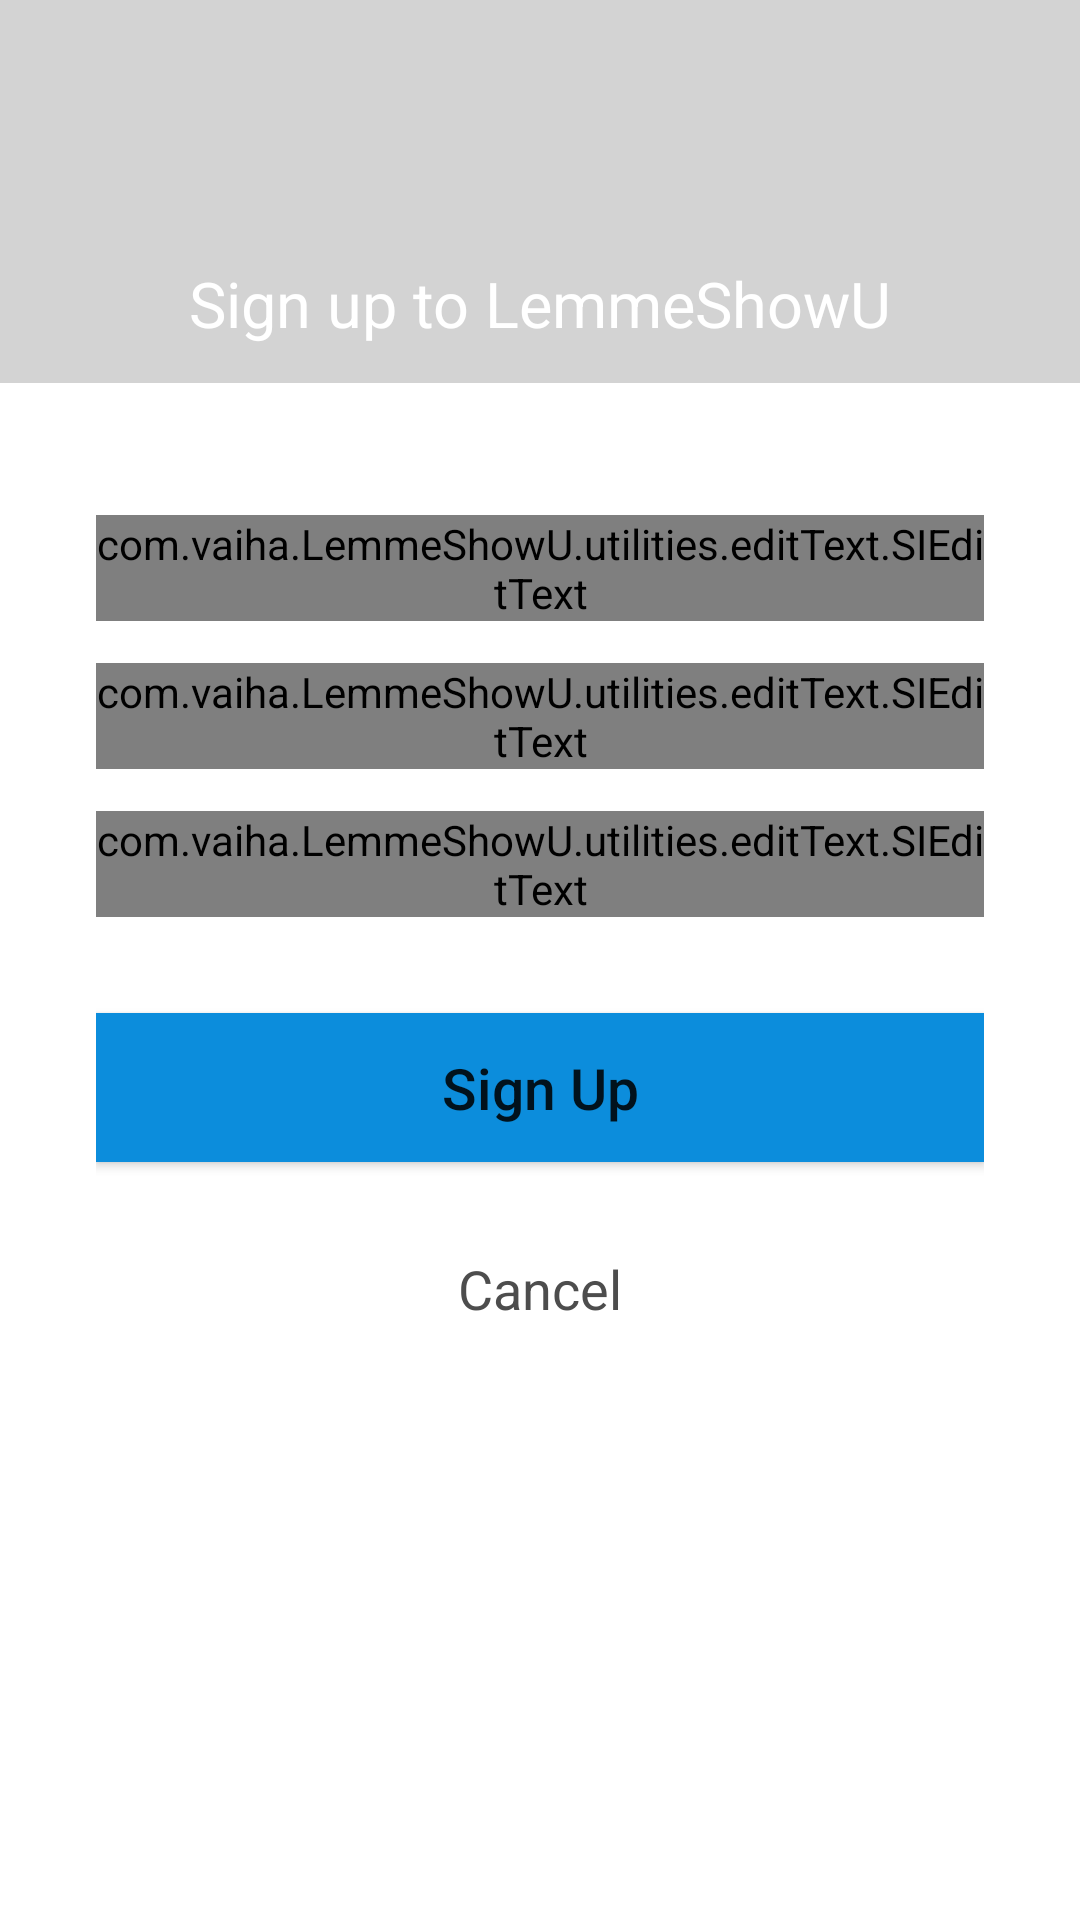

This screen was rendered from an Android layout file. Write that file and the resources it references.
<!-- AndroidManifest.xml: application theme AppTheme -->
<!-- res/layout/activity_signup.xml -->
<?xml version="1.0" encoding="utf-8"?>
<LinearLayout xmlns:android="http://schemas.android.com/apk/res/android"
    android:id="@id/containerLayout"
    android:layout_width="fill_parent"
    android:layout_height="fill_parent"
    android:background="@color/light_gray"
    android:orientation="vertical">

    <LinearLayout
        android:id="@id/emptyTopSpaceLayout"
        android:layout_width="fill_parent"
        android:layout_height="50.0dip"
        android:orientation="vertical" />

    <TextView
        android:id="@+id/splashMainLabel"
        android:layout_width="match_parent"
        android:layout_height="wrap_content"
        android:layout_centerHorizontal="true"
        android:layout_marginTop="25dip"
        android:gravity="center"
        android:lines="2"
        android:text="@string/sign_up_to_screen_share_your_android"
        android:textColor="@color/white"
        android:textSize="21.0sp" />

    <ScrollView xmlns:android="http://schemas.android.com/apk/res/android"
        android:id="@+id/rootSignupLayout"
        android:layout_width="fill_parent"
        android:layout_height="fill_parent"
        android:background="@color/purewhite"
        android:paddingLeft="32.0dip"
        android:paddingRight="32.0dip"
        android:paddingTop="6.0dip"
        android:scrollIndicators="none">

        <LinearLayout
            android:layout_width="fill_parent"
            android:layout_height="wrap_content"
            android:orientation="vertical">

            <LinearLayout
                android:layout_width="0.0px"
                android:layout_height="0.0px"
                android:focusable="true"
                android:focusableInTouchMode="true" />

            <LinearLayout
                android:layout_width="fill_parent"
                android:layout_height="fill_parent"
                android:gravity="center"
                android:orientation="vertical">

                <android.support.design.widget.TextInputLayout
                    android:layout_width="fill_parent"
                    android:layout_height="wrap_content"
                    android:layout_marginBottom="4.0dip"
                    android:layout_marginTop="38.0dip">

                    <com.vaiha.LemmeShowU.utilities.editText.SIEditText
                        android:id="@id/input_email"
                        android:layout_width="fill_parent"
                        android:layout_height="wrap_content"
                        android:hint="@string/label_account_email"
                        android:inputType="textEmailAddress"
                        android:textColor="@color/text_field_text_colour"
                        android:textColorHint="@color/text_field_text_colour" />
                </android.support.design.widget.TextInputLayout>

                <android.support.design.widget.TextInputLayout
                    android:layout_width="fill_parent"
                    android:layout_height="wrap_content"
                    android:layout_marginBottom="4.0dip"
                    android:layout_marginTop="10.0dip">

                    <com.vaiha.LemmeShowU.utilities.editText.SIEditText
                        android:id="@+id/input_name"
                        android:layout_width="fill_parent"
                        android:layout_height="wrap_content"
                        android:hint="Name"
                        android:inputType="textCapWords"
                        android:textColor="@color/text_field_text_colour"
                        android:textColorHint="@color/text_field_text_colour" />
                </android.support.design.widget.TextInputLayout>

                <android.support.design.widget.TextInputLayout
                    android:layout_width="fill_parent"
                    android:layout_height="wrap_content"
                    android:layout_marginBottom="4.0dip"
                    android:layout_marginTop="10.0dip">

                    <com.vaiha.LemmeShowU.utilities.editText.SIEditText
                        android:id="@+id/input_password"
                        android:layout_width="fill_parent"
                        android:layout_height="wrap_content"
                        android:hint="@string/label_account_password"
                        android:inputType="textPassword"
                        android:textColor="@color/text_field_text_colour"
                        android:textColorHint="@color/text_field_text_colour" />
                </android.support.design.widget.TextInputLayout>

                <Button
                    android:id="@+id/btn_signup"
                    android:layout_width="fill_parent"
                    android:layout_height="wrap_content"
                    android:layout_marginBottom="24.0dip"
                    android:layout_marginTop="28.0dip"
                    android:background="@drawable/ripple_blue"
                    android:padding="12.0dip"
                    android:text="@string/text_sign_up"
                    android:textAllCaps="false"
                    android:textSize="19.0sp" />
            </LinearLayout>

            <TextView
                android:id="@+id/signUpCancel"
                android:layout_width="wrap_content"
                android:layout_height="wrap_content"
                android:layout_gravity="center_horizontal"
                android:background="?selectableItemBackground"
                android:fontFamily="sans-serif"
                android:padding="6.0dip"
                android:text="@string/text_cancel"
                android:textColor="@color/google_sign_in_text_color"
                android:textSize="18.0dip" />
        </LinearLayout>
    </ScrollView>
</LinearLayout>
<!-- resources referenced by this layout -->
<resources>
  <color name="google_sign_in_text_color">#ff4d4d4d</color>
  <color name="light_gray">#D3D3D3</color>
  <color name="purewhite">#ffffffff</color>
  <color name="text_field_text_colour">#ff565656</color>
  <color name="white">#fff</color>
  <!-- drawable ripple_blue (drawable) -->
  <?xml version="1.0" encoding="utf-8"?>
  <ripple xmlns:android="http://schemas.android.com/apk/res/android"
      android:color="@android:color/darker_gray">
      <item android:drawable="@color/main_app_login_button_color" />
  </ripple>
  <string name="label_account_email">Email</string>
  <string name="label_account_password">Password</string>
  <string name="sign_up_to_screen_share_your_android">Sign up to LemmeShowU</string>
  <string name="text_cancel">Cancel</string>
  <string name="text_sign_up">Sign Up</string>
  <style name="AppTheme" parent="Theme.AppCompat.Light.DarkActionBar">
          
      </style>
  <color name="main_app_login_button_color">#ff0c8ddc</color>
</resources>
